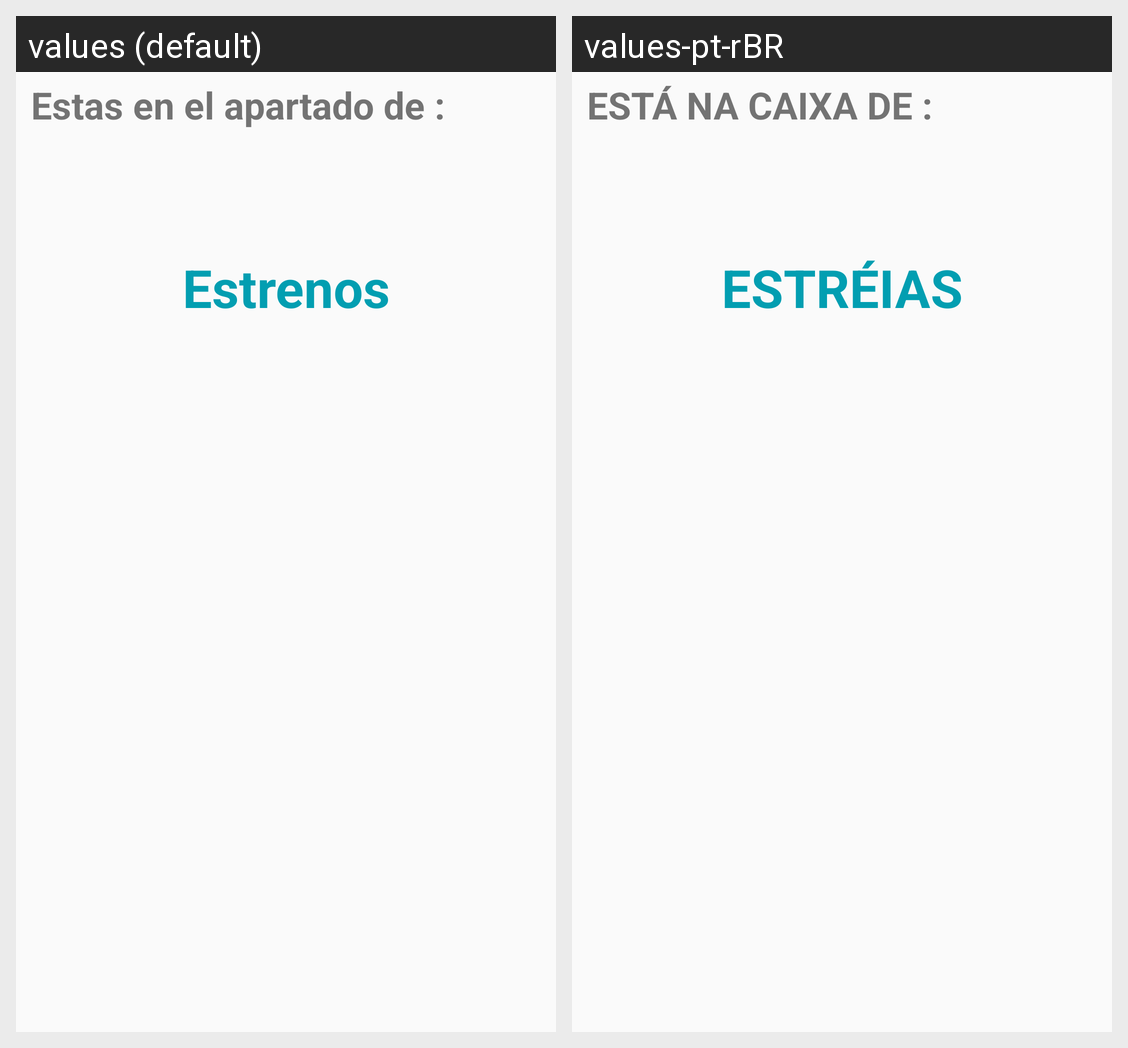

For this localized Android screen grid, give each drawn string resource with its value in every locale shown.
Android screen res/layout/message_custom.xml rendered under 2 locales, left to right: values (default), values-pt-rBR. Device: Nexus 5 (rendered at 1080×1920; each locale shown at half size, 540×960, under a caption strip naming it); theme AppTheme.
Strings drawn on this screen, with the default value and each locale's value (text and hints the layout hard-codes, and strings that could not be matched under every locale, appear in the picture but are not listed):

pupupmessage
  values: Estas en el apartado de :
  values-pt-rBR: ESTÁ NA CAIXA DE :

drawer_estrenos
  values: Estrenos
  values-pt-rBR: ESTRÉIAS
